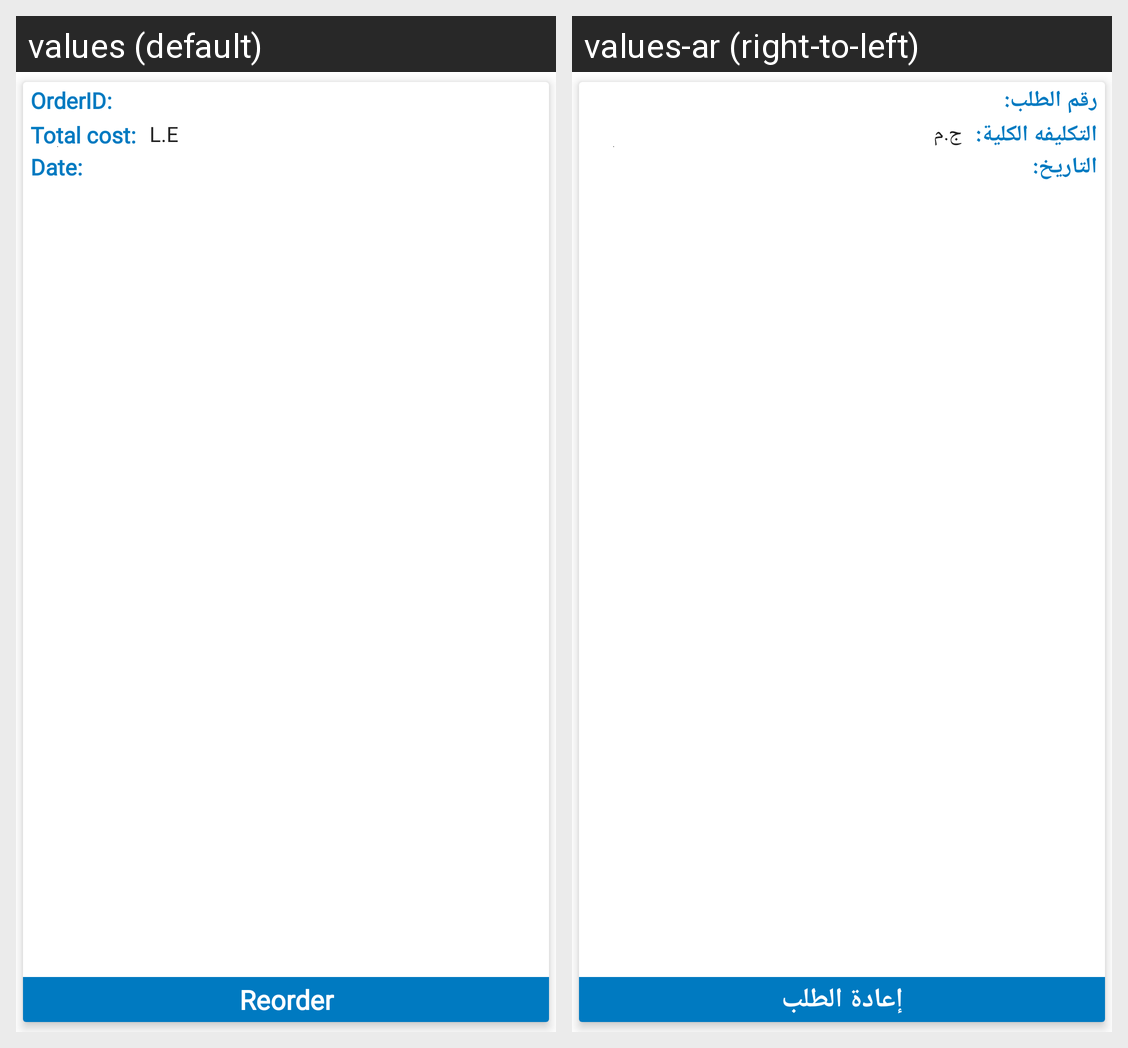

Here is an Android app screen in its default locale and in the app's own translations. Write out the translated-string differences for the strings that appear on this screen.
Android screen res/layout/my_orders_item.xml rendered under 2 locales, left to right: values (default), values-ar (right-to-left). Device: Nexus 5 (rendered at 1080×1920; each locale shown at half size, 540×960, under a caption strip naming it); theme AppTheme.
Strings drawn on this screen, with the default value and each locale's value (text and hints the layout hard-codes, and strings that could not be matched under every locale, appear in the picture but are not listed):

MyOrdersItemView_OrderId
  values: OrderID: 
  values-ar: رقم الطلب: 

MyOrdersItemView_TotalCost
  values: Total cost: 
  values-ar: التكليفه الكلية: 

MyOrdersItemView_CurrencyCode
  values:  L.E
  values-ar:  ج.م

MyOrdersItemView_Reorder
  values: Reorder
  values-ar: إعادة الطلب

MyOrdersItemView_TextView_OrderDate_Sentence
  values: Date: 
  values-ar: التاريخ:
